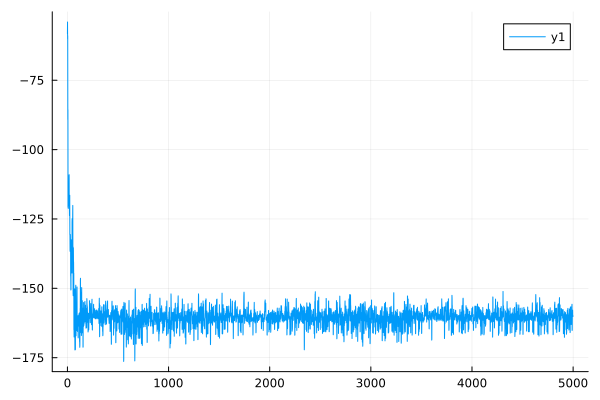

Values plotted in this chart, from the file beside it:
0	-58.224363167035456
1	-54
2	-60.09
3	-58.95
4	-89.15
5	-85.61
6	-120.8
7	-117.5
8	-121.2
9	-118.5
10	-116.5
11	-114.7
12	-116.8
13	-115.8
14	-118.3
15	-117.2
16	-109.4
17	-109
18	-120.3
19	-119.9
20	-123.8
21	-123.2
22	-117.7
23	-116.4
24	-130.6
25	-130.9
26	-136.2
27	-136.7
28	-130.6
29	-130.6
30	-132.7
31	-133.2
32	-145.3
33	-145.9
34	-150.6
35	-150.5
36	-133.5
37	-132.5
38	-138.6
39	-138
40	-140.7
41	-140.5
42	-136.2
43	-133.6
44	-144.2
45	-144.5
46	-126.1
47	-124.9
48	-136.9
49	-136.6
50	-130.3
51	-130.7
52	-123.1
53	-120.1
54	-135.1
55	-135
56	-151.7
57	-152.7
58	-137.8
59	-135.4
60	-140.2
... 4,939 more rows
